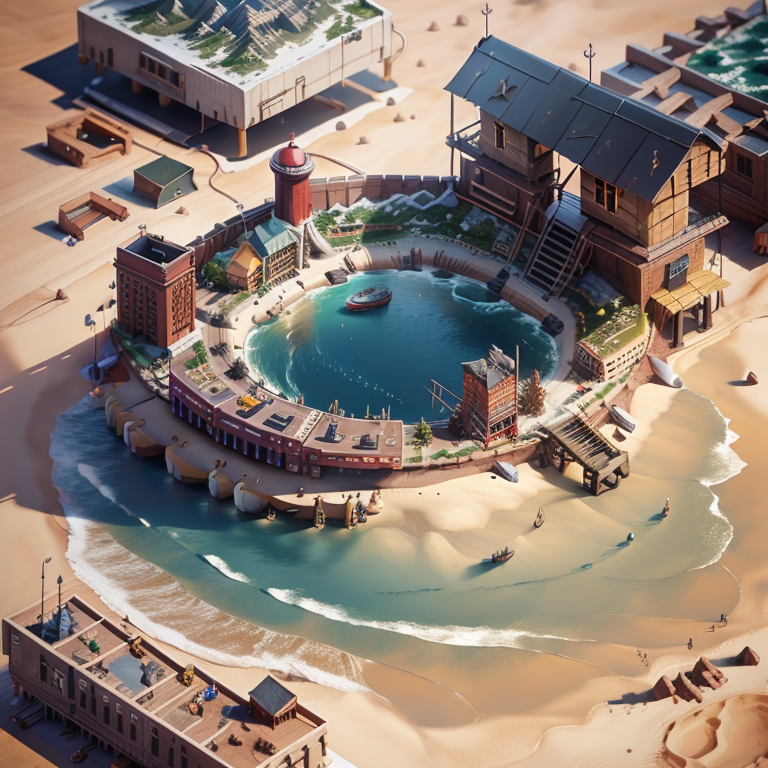
Generation parameters embedded in this image by AUTOMATIC1111 Stable Diffusion web UI or a fork of it (Forge, ...) (PNG 'parameters' text chunk):
<lora:miniature_V1:0.8>, <lora:ConstructionyardAIV3:0.51>, mini\(ttp\), (8k, RAW photo, best quality, masterpiece:1.2), constructionyardai city, miniature, landscape, isometric, 
Negative prompt: (((blur))), (EasyNegative:1.2), ng_deepnegative_v1_75t, paintings, sketches, (worst quality:2), (low quality:2), (normal quality:2), lowres, normal quality, ((monochrome)), ((grayscale)), bad anatomy,(long hair:1.4),DeepNegative,(fat:1.2),facing away, looking away,tilted head,lowres,bad anatomy,bad hands, text, error, missing fingers,extra digit, fewer digits, cropped, worstquality, low quality, normal quality,jpegartifacts,signature, watermark, username,blurry,bad feet,cropped,poorly drawn hands,poorly drawn face,mutation,deformed,worst quality,low quality,normal quality,jpeg artifacts,signature,watermark,extra fingers,fewer digits,extra limbs,extra arms,extra legs,malformed limbs,fused fingers,too many fingers,long neck,cross-eyed,mutated hands,polar lowres,bad body,bad proportions,gross proportions,text,error,missing fingers,missing arms,missing legs,extra digi
Steps: 40, Sampler: Euler a, CFG scale: 7, Seed: 647474015, Size: 768x768, Model hash: 4199bcdd14, Model: revAnimated_v122, ENSD: 31337, Lora hashes: "miniature_V1: 180447526873", Version: v1.6.0-RC